Run: headless pygame with SDL's dummy video driver; simulated clock (each Clock.tick advances the game by its frame time, no real sleeping); random seed 0; keys injected as events and as key.get_pressed() state; mouse plan: one left click at the window centre at the start of phase 2, then a move to the lower-right quarter at the start of phase 3.
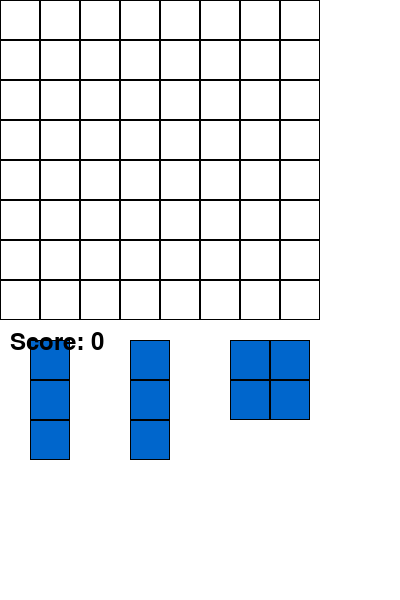
Frame 1 of 4 · flips 1–60 · no input
Frame 2 of 4 · flips 61–180 · clicked the window centre · tapped SPACE, RETURN · held RIGHT (→), D · screen unchanged from frame 1, image omitted
Frame 3 of 4 · flips 181–300 · moved the mouse to the lower-right quarter · held DOWN (↓), S · screen unchanged from frame 2, image omitted
Frame 4 of 4 · flips 301–420 · held LEFT (←), A, UP (↑), W · screen unchanged from frame 3, image omitted

The pygame program that drew these frames:

import pygame
import random

# Инициализация Pygame
pygame.init()

# Размеры окна и поля
WIDTH, HEIGHT = 400, 600
GRID_SIZE = 8
CELL_SIZE = 40
BOARD_WIDTH = GRID_SIZE * CELL_SIZE
BOARD_HEIGHT = GRID_SIZE * CELL_SIZE

# Цвета
WHITE = (255, 255, 255)
BLACK = (0, 0, 0)
GRAY = (200, 200, 200)
BLUE = (0, 102, 204)

# Создание экрана
screen = pygame.display.set_mode((WIDTH, HEIGHT))
pygame.display.set_caption("Block Blast")

# Шрифт
font = pygame.font.Font(None, 36)

# Игровое поле
board = [[0 for _ in range(GRID_SIZE)] for _ in range(GRID_SIZE)]

# Генерация случайного блока
def generate_block():
    shapes = [
        [[1, 1],
         [1, 1]],

        [[1, 1, 1],
         [0, 1, 0]],

        [[1, 1, 1]],

        [[1],
         [1],
         [1]]
    ]
    shape = random.choice(shapes)
    return shape

# Проверка на возможность размещения блока на сетке
def can_place_block(board, block, x, y):
    for i, row in enumerate(block):
        for j, cell in enumerate(row):
            if cell:
                board_x = x + j
                board_y = y + i
                if board_x < 0 or board_x >= GRID_SIZE or board_y < 0 or board_y >= GRID_SIZE or board[board_y][board_x] != 0:
                    return False
    return True

# Размещение блока на поле
def place_block(board, block, x, y):
    for i, row in enumerate(block):
        for j, cell in enumerate(row):
            if cell:
                board[y + i][x + j] = 1

# Удаление заполненных линий
def clear_lines(board):
    cleared = 0
    # Проверка строк
    for i in range(GRID_SIZE):
        if all(board[i]):
            cleared += 1
            board.pop(i)
            board.insert(0, [0] * GRID_SIZE)

    # Проверка столбцов
    for j in range(GRID_SIZE):
        if all(row[j] for row in board):
            cleared += 1
            for row in board:
                row[j] = 0

    return cleared

# Основной игровой цикл
def main():
    running = True
    clock = pygame.time.Clock()

    # Переменные игры
    blocks = [generate_block() for _ in range(3)]
    active_block_index = -1
    dragging = False
    score = 0

    # Позиции для блоков
    block_positions = [(WIDTH // 4 * i + 30, BOARD_HEIGHT + 20) for i in range(3)]

    while running:
        screen.fill(WHITE)

        # Обработка событий
        for event in pygame.event.get():
            if event.type == pygame.QUIT:
                running = False
            elif event.type == pygame.MOUSEBUTTONDOWN:
                mouse_x, mouse_y = event.pos
                for i, (block, pos) in enumerate(zip(blocks, block_positions)):
                    bx, by = pos
                    block_width = len(block[0]) * CELL_SIZE
                    block_height = len(block) * CELL_SIZE
                    if bx <= mouse_x < bx + block_width and by <= mouse_y < by + block_height:
                        active_block_index = i
                        dragging = True
                        break
            elif event.type == pygame.MOUSEBUTTONUP:
                if dragging and active_block_index != -1:
                    dragging = False
                    mouse_x, mouse_y = event.pos
                    # Преобразуем координаты в сетку
                    grid_x = (mouse_x - (CELL_SIZE * len(blocks[active_block_index][0]) // 2)) // CELL_SIZE
                    grid_y = (mouse_y - (CELL_SIZE * len(blocks[active_block_index]) // 2)) // CELL_SIZE
                    if can_place_block(board, blocks[active_block_index], grid_x, grid_y):
                        place_block(board, blocks[active_block_index], grid_x, grid_y)
                        score += clear_lines(board)
                        blocks[active_block_index] = generate_block()
                        block_positions[active_block_index] = (WIDTH // 4 * active_block_index + 30, BOARD_HEIGHT + 20)
                    else:
                        block_positions[active_block_index] = (WIDTH // 4 * active_block_index + 30, BOARD_HEIGHT + 20)
                    active_block_index = -1
            elif event.type == pygame.MOUSEMOTION and dragging and active_block_index != -1:
                mouse_x, mouse_y = event.pos
                block_positions[active_block_index] = (mouse_x - (CELL_SIZE * len(blocks[active_block_index][0]) // 2),
                                                      mouse_y - (CELL_SIZE * len(blocks[active_block_index]) // 2))

        # Отрисовка поля
        for i in range(GRID_SIZE):
            for j in range(GRID_SIZE):
                rect = pygame.Rect(j * CELL_SIZE, i * CELL_SIZE, CELL_SIZE, CELL_SIZE)
                pygame.draw.rect(screen, GRAY if board[i][j] else WHITE, rect)
                pygame.draw.rect(screen, BLACK, rect, 1)

        # Отрисовка блоков
        for i, (block, pos) in enumerate(zip(blocks, block_positions)):
            bx, by = pos
            for row_index, row in enumerate(block):
                for col_index, cell in enumerate(row):
                    if cell:
                        rect = pygame.Rect(bx + col_index * CELL_SIZE, by + row_index * CELL_SIZE, CELL_SIZE, CELL_SIZE)
                        pygame.draw.rect(screen, BLUE, rect)
                        pygame.draw.rect(screen, BLACK, rect, 1)

        # Отображение счета
        score_text = font.render(f"Score: {score}", True, BLACK)
        screen.blit(score_text, (10, BOARD_HEIGHT + 10))

        pygame.display.flip()
        clock.tick(30)

    pygame.quit()

if __name__ == "__main__":
    main()
